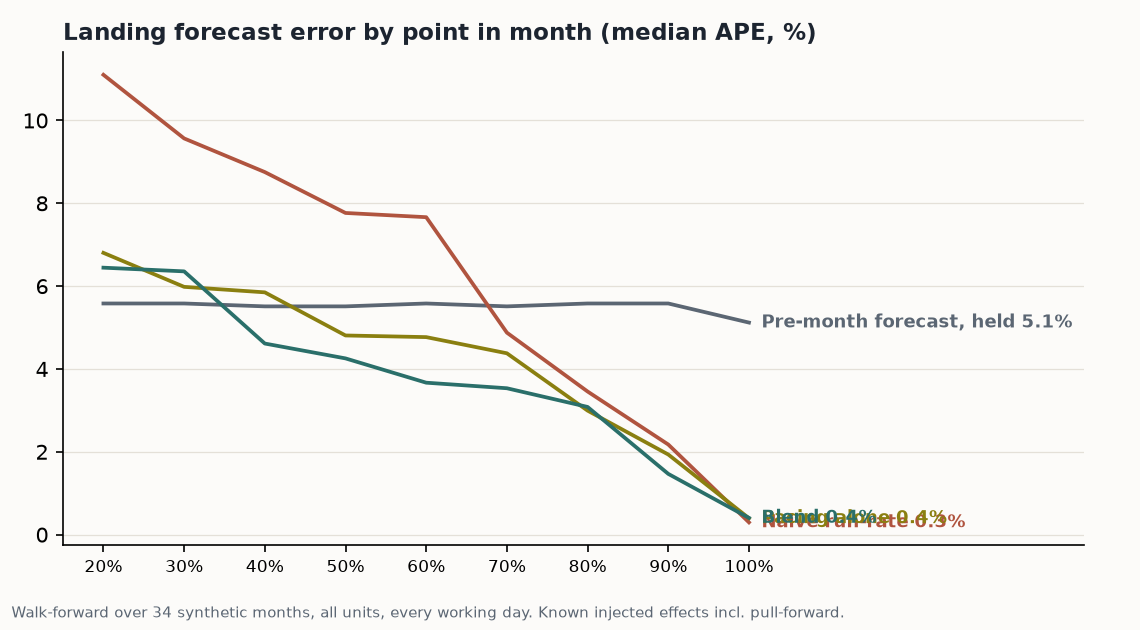

The file beside this chart, header and first rows:
elapsed, blend, profiled, runrate, prior
20%, 6.446, 6.804, 11.1, 5.581
30%, 6.357, 5.983, 9.566, 5.581
40%, 4.614, 5.85, 8.754, 5.511
50%, 4.255, 4.809, 7.767, 5.511
60%, 3.669, 4.769, 7.665, 5.581
70%, 3.535, 4.379, 4.877, 5.511
80%, 3.083, 2.994, 3.456, 5.581
90%, 1.467, 1.935, 2.176, 5.581
100%, 0.4047, 0.3959, 0.2964, 5.12
